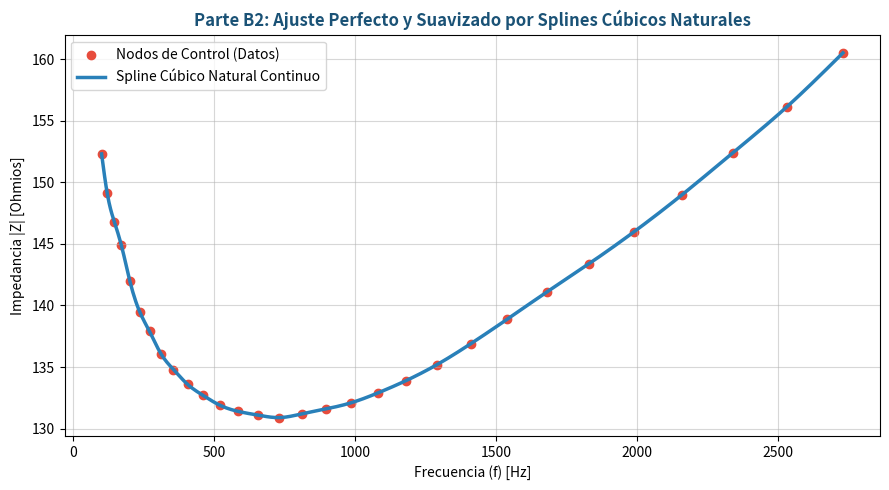

Source code (Python):
import numpy as np
import matplotlib.pyplot as plt
from scipy.interpolate import CubicSpline

# Datos del Experimento
frecuencias = np.array([
    100, 120, 145, 170, 200, 235, 270, 310, 355, 405,
    460, 520, 585, 655, 730, 810, 895, 985, 1080, 1180,
    1290, 1410, 1540, 1680, 1830, 1990, 2160, 2340, 2530, 2730
], dtype=float)

impedancias = np.array([
    152.3, 149.1, 146.8, 144.9, 142.0, 139.5, 137.9, 136.1, 134.8, 133.6,
    132.7, 131.9, 131.4, 131.1, 130.9, 131.2, 131.6, 132.1, 132.9, 133.9,
    135.2, 136.9, 138.9, 141.1, 143.4, 146.0, 149.0, 152.4, 156.1, 160.5
], dtype=float)

print("=== PARTE B2: INTERPOLACIÓN POR SPLINES EN PYCHARM ===")

# Inicialización obligatoria con bc_type='natural' para forzar S''(extremos)=0
spline_natural = CubicSpline(frecuencias, impedancias, bc_type='natural')

# Evaluación matemática directa en 1000 Hz
z_spline_1000 = spline_natural(1000)
print(f"Magnitud de Impedancia exacta en f = 1000 Hz: {z_spline_1000:.4f} Ohm\n")

# Graficación fluida del Spline
f_continuo = np.linspace(100, 2730, 500)
plt.figure(figsize=(9, 5))
plt.scatter(frecuencias, impedancias, color='#e74c3c', label='Nodos de Control (Datos)')
plt.plot(f_continuo, spline_natural(f_continuo), color='#2980b9', linewidth=2.5, label='Spline Cúbico Natural Continuo')
plt.title('Parte B2: Ajuste Perfecto y Suavizado por Splines Cúbicos Naturales', fontsize=12, fontweight='bold', color='#1a5276')
plt.xlabel('Frecuencia (f) [Hz]')
plt.ylabel('Impedancia |Z| [Ohmios]')
plt.grid(True, alpha=0.5)
plt.legend()
plt.tight_layout()
plt.show()
